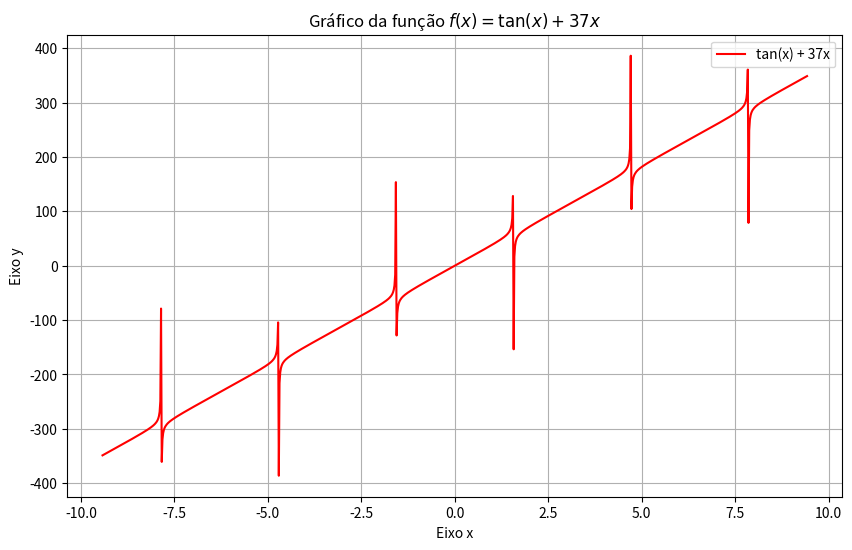

The script that saved this image:
import numpy as np
import matplotlib.pyplot as plt

def f(x):
  """
  Calcula o valor da função f(x) = tan(x) + 37x.
  """
  return np.tan(x) + 37 * x

# Cria um intervalo de valores para x.
# O intervalo foi escolhido para evitar as descontinuidades da tangente (pi/2, 3pi/2, etc.).
# Você pode ajustar o intervalo se precisar de uma visualização diferente.
x = np.linspace(-3 * np.pi, 3 * np.pi, 1000)

# Calcula os valores de y para cada valor de x.
y = f(x)

# Plota o gráfico.
plt.figure(figsize=(10, 6))  # Define o tamanho da figura
plt.plot(x, y, label='tan(x) + 37x', color='red')

# Adiciona título e rótulos aos eixos
plt.title('Gráfico da função $f(x) = \\tan(x) + 37x$')
plt.xlabel('Eixo x')
plt.ylabel('Eixo y')

# Adiciona uma grade ao gráfico
plt.grid(True)

# Adiciona a legenda
plt.legend()

# Exibe o gráfico
plt.show()